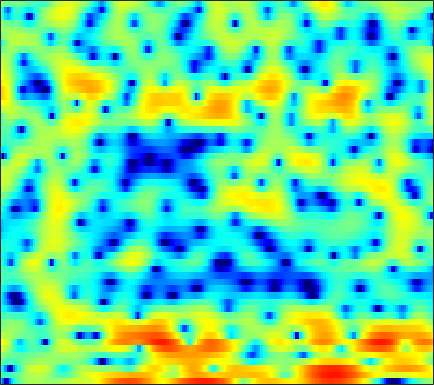

The table this chart was drawn from, first rows:
-7.8262, -11.474, -18.818, -15.023, -10.483, -6.694, -4.2013, -2.832, -1.4377, -0.41861, 0.33716, 0.75253, 1.1876, 1.477, 1.6052, 1.6861, 1.6893, 1.6491, 1.5477, 1.3824, 1.2094, 1.0816, 0.93717, 0.82865
-2.03, -2.495, -2.896, -3.009, -2.912, -2.574, -2.042, -1.568, -0.8908, -0.2071, 0.4385, 0.872, 1.371, 1.763, 1.987, 2.185, 2.268, 2.253, 2.132, 1.9, 1.556, 1.226, 0.7036, 0.09353
-3.651, -5.557, -8.981, -14.43, -20.32, -15.48, -9.551, -6.707, -3.957, -1.934, -0.3667, 0.5858, 1.601, 2.388, 2.841, 3.282, 3.544, 3.629, 3.6, 3.395, 3.02, 2.621, 1.919, 1.021
-1.034, -1.425, -1.882, -2.222, -2.371, -2.406, -2.247, -2.025, -1.649, -1.208, -0.7446, -0.4146, 0.0009387, 0.3711, 0.6191, 0.8948, 1.11, 1.23, 1.329, 1.363, 1.328, 1.262, 1.127, 0.9558
0.7226, 0.4843, 0.1439, -0.2207, -0.4967, -0.8407, -1.117, -1.282, -1.425, -1.478, -1.438, -1.367, -1.228, -1.044, -0.8993, -0.7076, -0.5214, -0.3945, -0.2216, -0.04569, 0.1333, 0.2716, 0.4657, 0.6522
3.307, 2.905, 2.196, 1.255, 0.403, -0.9426, -2.454, -3.604, -4.808, -5.282, -4.862, -4.233, -3.334, -2.579, -2.22, -1.969, -1.936, -2.04, -2.236, -2.349, -2.212, -1.891, -1.171, -0.2753
5.026, 4.617, 3.845, 2.767, 1.703, -0.1286, -2.521, -4.663, -7.357, -7.711, -5.828, -4.327, -2.846, -1.965, -1.687, -1.816, -2.557, -3.627, -6.008, -10.35, -19.62, -15.52, -7.618, -3.431
2.29, 2.294, 2.144, 1.843, 1.544, 1.064, 0.5467, 0.1583, -0.2954, -0.6185, -0.7856, -0.8531, -0.922, -1.051, -1.212, -1.484, -1.834, -2.127, -2.516, -2.765, -2.735, -2.479, -1.877, -1.081
-0.1343, 0.2941, 0.6788, 0.9062, 0.9742, 0.9565, 0.8423, 0.7214, 0.4723, 0.1595, -0.2142, -0.5259, -0.9723, -1.466, -1.848, -2.357, -2.8, -3.014, -3.083, -2.849, -2.36, -1.858, -1.089, -0.2948
-1.337, -0.7571, -0.1918, 0.1593, 0.2993, 0.3695, 0.3312, 0.2375, 0.03308, -0.2808, -0.7368, -1.188, -1.947, -2.966, -3.958, -5.729, -8.157, -10.44, -12.79, -10.86, -7.171, -4.817, -2.315, -0.3713
-2.653, -2.445, -2.3, -2.296, -2.379, -2.56, -2.782, -2.92, -3.048, -3.12, -3.167, -3.25, -3.442, -3.808, -4.203, -4.939, -5.858, -6.509, -6.795, -5.883, -4.081, -2.583, -0.7071, 0.9159
-4.337, -4.792, -5.628, -6.677, -7.555, -8.775, -9.942, -10.59, -10.79, -10.09, -8.769, -7.649, -6.229, -4.987, -4.191, -3.263, -2.442, -1.87, -1.086, -0.2702, 0.5754, 1.218, 2.047, 2.803
-5.482, -6.682, -8.639, -11.03, -13.09, -16.23, -20.01, -24.2, -32.14, -21.6, -15.18, -11.87, -8.474, -5.835, -4.221, -2.435, -0.9765, -0.03946, 1.029, 1.915, 2.643, 3.096, 3.58, 3.905
-5.169, -6.721, -9.343, -12.93, -16.62, -24.45, -36.26, -23.98, -18.08, -14.28, -11.03, -8.827, -6.235, -4.015, -2.564, -0.9022, 0.4846, 1.355, 2.321, 3.073, 3.637, 3.932, 4.162, 4.195
-3.349, -4.289, -5.638, -7.032, -8, -8.952, -9.256, -9.022, -8.133, -6.833, -5.415, -4.329, -2.902, -1.577, -0.6714, 0.4129, 1.339, 1.933, 2.569, 3.052, 3.375, 3.511, 3.548, 3.417
-2.079, -2.494, -3.017, -3.452, -3.7, -3.889, -3.84, -3.668, -3.278, -2.732, -2.055, -1.514, -0.788, -0.07335, 0.4217, 1.008, 1.495, 1.789, 2.079, 2.257, 2.32, 2.301, 2.19, 1.991
-1.744, -1.968, -2.227, -2.391, -2.431, -2.358, -2.143, -1.868, -1.407, -0.88, -0.3116, 0.1164, 0.6534, 1.11, 1.397, 1.677, 1.829, 1.851, 1.773, 1.567, 1.268, 1.011, 0.6698, 0.3607
-2.128, -2.473, -2.983, -3.382, -3.482, -3.257, -2.654, -2.003, -0.9992, 0.009699, 0.9195, 1.514, 2.183, 2.675, 2.919, 3.058, 2.972, 2.739, 2.179, 1.314, 0.171, -0.8221, -2.12, -2.969
-3.215, -4.072, -6.022, -9.318, -12.63, -12.82, -7.953, -5.052, -2.26, -0.2469, 1.259, 2.131, 3.033, 3.701, 4.046, 4.288, 4.248, 3.993, 3.281, 2.03, 0.007953, -2.306, -7.38, -18.58
-3.965, -4.397, -5.411, -6.797, -7.658, -7.616, -6.337, -5.05, -3.495, -2.327, -1.452, -0.8711, -0.1532, 0.6095, 1.201, 1.955, 2.543, 2.827, 2.943, 2.733, 2.211, 1.683, 0.9674, 0.506
-3.769, -3.739, -3.835, -3.991, -4.145, -4.306, -4.448, -4.663, -5.131, -5.989, -7.365, -8.604, -9.512, -8.063, -5.986, -3.304, -1.152, 0.0962, 1.339, 2.185, 2.735, 2.999, 3.211, 3.322
-4.678, -4.438, -4.23, -4.109, -4.111, -4.279, -4.602, -5.038, -5.931, -7.255, -9.226, -11.11, -12.99, -11.2, -8.518, -5.274, -2.763, -1.271, 0.3009, 1.493, 2.39, 2.896, 3.379, 3.686
-6.737, -6.154, -5.522, -5.093, -4.867, -4.721, -4.73, -4.789, -4.986, -5.209, -5.396, -5.436, -5.187, -4.565, -3.871, -2.758, -1.563, -0.6883, 0.3935, 1.339, 2.126, 2.605, 3.104, 3.432
-8.264, -7.378, -6.496, -5.883, -5.56, -5.219, -4.992, -4.853, -4.657, -4.471, -4.209, -3.955, -3.528, -2.969, -2.473, -1.726, -0.9092, -0.2833, 0.5467, 1.335, 2.032, 2.491, 2.993, 3.344
-7.454, -6.928, -6.489, -6.224, -6.139, -6.078, -5.989, -5.912, -5.698, -5.395, -5.003, -4.659, -4.157, -3.599, -3.123, -2.412, -1.609, -0.9481, -0.03304, 0.8891, 1.764, 2.36, 3.03, 3.544
-5.492, -5.686, -6.199, -6.983, -7.694, -8.719, -9.432, -9.579, -9.253, -8.495, -7.752, -7.279, -6.773, -6.399, -6.122, -5.582, -4.684, -3.751, -2.269, -0.7164, 0.7732, 1.766, 2.891, 3.767
-3.757, -4.463, -5.817, -7.912, -10.12, -14.68, -24.12, -26.43, -16.68, -12.82, -10.91, -10.27, -10.27, -11.18, -12.6, -15.31, -15.25, -11.79, -7.18, -3.648, -0.9557, 0.6525, 2.365, 3.646
-2.09, -2.664, -3.75, -5.226, -6.566, -8.455, -10.09, -10.68, -10.71, -10.26, -9.964, -9.949, -10.32, -11.13, -11.97, -12.9, -12.21, -10.23, -6.904, -3.838, -1.293, 0.2825, 1.995, 3.309
-0.266, -0.4788, -1.019, -1.776, -2.481, -3.493, -4.577, -5.332, -6.378, -7.409, -8.439, -9.093, -9.684, -9.79, -9.446, -8.5, -7.083, -5.805, -3.945, -2.082, -0.358, 0.8012, 2.119, 3.146
1.706, 1.679, 1.395, 0.8806, 0.333, -0.5814, -1.724, -2.759, -4.42, -6.538, -9.335, -12.15, -16.87, -17.56, -14.07, -9.977, -6.926, -5.083, -3.01, -1.239, 0.2414, 1.201, 2.24, 3.019
2.971, 2.927, 2.71, 2.285, 1.846, 1.052, 0.03601, -0.9192, -2.409, -4.274, -6.484, -8.313, -10.41, -10.85, -9.848, -7.848, -5.854, -4.491, -2.872, -1.449, -0.1943, 0.6204, 1.509, 2.165
3.141, 3.066, 2.892, 2.613, 2.334, 1.842, 1.206, 0.6277, -0.2971, -1.35, -2.465, -3.315, -4.331, -5.077, -5.441, -5.632, -5.42, -4.983, -4.073, -2.926, -1.71, -0.8701, 0.09216, 0.7921
2.468, 2.398, 2.364, 2.387, 2.398, 2.373, 2.228, 2.029, 1.579, 0.9515, 0.1247, -0.6496, -1.908, -3.51, -5.004, -7.471, -10.17, -11.02, -8.95, -5.854, -3.372, -2.017, -0.696, 0.1235
-0.7188, -0.921, -0.5589, 0.3492, 1.104, 2.015, 2.659, 2.962, 3.106, 2.954, 2.475, 1.936, 0.8769, -0.6306, -2.119, -4.69, -7.624, -8.665, -6.765, -3.932, -1.759, -0.6402, 0.2662, 0.599
-12.29, -23.3, -11.02, -5.111, -2.505, -0.2348, 1.258, 1.998, 2.661, 2.975, 3.018, 2.887, 2.54, 2.034, 1.591, 1.016, 0.5888, 0.4523, 0.5543, 0.8789, 1.187, 1.335, 1.24, 0.7204
-5.48, -5.819, -5.288, -3.987, -2.942, -1.682, -0.6827, -0.08769, 0.4933, 0.9137, 1.225, 1.373, 1.518, 1.609, 1.65, 1.689, 1.732, 1.774, 1.826, 1.852, 1.8, 1.672, 1.347, 0.7796
-2.617, -2.751, -2.776, -2.682, -2.57, -2.412, -2.285, -2.186, -2.066, -1.851, -1.523, -1.177, -0.6565, -0.1142, 0.278, 0.7459, 1.138, 1.376, 1.614, 1.751, 1.808, 1.772, 1.65, 1.437
-1.754, -1.875, -2.087, -2.42, -2.758, -3.412, -4.292, -5.097, -6.081, -6.58, -6.12, -5.186, -3.681, -2.239, -1.303, -0.2828, 0.4872, 0.9189, 1.339, 1.614, 1.77, 1.845, 1.893, 1.926
-1.598, -1.467, -1.48, -1.773, -2.249, -3.335, -5.112, -7.182, -11.82, -25.25, -16.09, -10.05, -5.731, -3.074, -1.69, -0.371, 0.5067, 0.9408, 1.283, 1.43, 1.431, 1.404, 1.381, 1.446
-2.376, -1.345, -0.4798, -0.1005, -0.1518, -0.5808, -1.395, -2.229, -3.336, -3.975, -3.717, -2.977, -1.737, -0.586, 0.1149, 0.7806, 1.137, 1.205, 1.031, 0.5731, -0.126, -0.7665, -1.553, -1.928
-1.933, -0.4009, 0.9238, 1.641, 1.881, 1.92, 1.697, 1.455, 1.128, 0.8673, 0.7688, 0.7657, 0.8569, 0.9682, 1.016, 0.9662, 0.7112, 0.3553, -0.3806, -1.555, -3.327, -5.293, -9.491, -18.12
2.014, 2.437, 2.828, 2.97, 2.936, 2.686, 2.289, 1.954, 1.436, 0.9361, 0.5109, 0.2415, -0.06262, -0.3345, -0.5569, -0.9065, -1.354, -1.782, -2.502, -3.413, -4.557, -5.486, -6.721, -7.367
5.17, 4.976, 4.598, 4.046, 3.498, 2.588, 1.531, 0.6532, -0.5198, -1.548, -2.374, -2.787, -3.167, -3.459, -3.684, -4.042, -4.455, -4.8, -5.299, -5.721, -5.938, -5.943, -5.597, -4.877
6.95, 6.489, 5.67, 4.582, 3.535, 1.815, -0.3662, -2.385, -5.388, -8.336, -9.767, -9.55, -8.74, -8.225, -8.132, -8.385, -8.982, -9.577, -10.47, -11.35, -11.78, -11.41, -9.641, -7.122
6.999, 6.521, 5.615, 4.344, 3.119, 1.063, -1.62, -4.188, -8.72, -14.87, -17.69, -15.2, -12.87, -12.21, -12.51, -13.63, -15.23, -16.36, -17.55, -19.33, -24.53, -29.43, -16.98, -10.24
5.811, 5.488, 4.761, 3.693, 2.689, 1.076, -0.8434, -2.431, -4.605, -6.65, -8.331, -9.294, -10.54, -12.08, -13.76, -17.28, -24.27, -40.25, -23.44, -17.93, -14.73, -12.66, -9.709, -6.641
4.465, 4.248, 3.679, 2.84, 2.044, 0.7747, -0.6642, -1.782, -3.325, -4.82, -6.163, -7.08, -8.238, -9.391, -10.26, -11.41, -12.22, -12.34, -11.6, -10.09, -8.213, -6.778, -4.84, -2.948
3.548, 3.287, 2.726, 1.921, 1.144, -0.1035, -1.55, -2.738, -4.4, -5.93, -7.099, -7.671, -7.955, -7.887, -7.699, -7.34, -6.854, -6.389, -5.617, -4.685, -3.599, -2.727, -1.55, -0.3778
2.916, 2.626, 2.093, 1.325, 0.5548, -0.7638, -2.517, -4.227, -7.122, -10.98, -14.73, -14.46, -11.18, -8.405, -6.848, -5.271, -4.072, -3.313, -2.415, -1.583, -0.8082, -0.2358, 0.4927, 1.191
1.6, 1.558, 1.434, 1.105, 0.6754, -0.2071, -1.53, -2.871, -5.18, -8.028, -10.34, -10.19, -7.939, -5.588, -4.176, -2.715, -1.643, -1.022, -0.3744, 0.1343, 0.5364, 0.8119, 1.157, 1.493
-2.138, -1.077, 0.06397, 0.7902, 1.059, 1.073, 0.7728, 0.3866, -0.2501, -0.8473, -1.241, -1.302, -1.065, -0.636, -0.2774, 0.1299, 0.4162, 0.5167, 0.4919, 0.2903, 0.000881, -0.2347, -0.4419, -0.4237
-5.66, -2.951, -0.6603, 0.7604, 1.438, 1.983, 2.226, 2.272, 2.218, 2.089, 1.959, 1.885, 1.804, 1.734, 1.662, 1.49, 1.165, 0.7745, -0.007573, -1.181, -2.83, -4.401, -6.602, -7.411
-0.7107, -0.1195, 0.6816, 1.337, 1.717, 2.08, 2.275, 2.333, 2.321, 2.224, 2.086, 1.959, 1.768, 1.571, 1.398, 1.11, 0.6715, 0.2006, -0.7114, -2.082, -4.179, -6.431, -10.72, -13.13
1.395, 1.261, 1.18, 1.167, 1.182, 1.184, 1.144, 1.06, 0.8633, 0.5847, 0.2364, -0.03344, -0.3219, -0.4984, -0.5424, -0.523, -0.4831, -0.5029, -0.6628, -1.004, -1.504, -1.924, -2.326, -2.336
1.006, 0.3437, -0.3966, -0.839, -0.978, -1.002, -0.993, -1.078, -1.42, -2.086, -3.086, -3.968, -5.027, -5.404, -5, -3.869, -2.572, -1.711, -0.7843, -0.1035, 0.4062, 0.7108, 1.076, 1.427
-1.505, -3.505, -6.32, -7.672, -6.946, -5.173, -3.856, -3.356, -3.36, -4.204, -6.067, -8.469, -14.54, -33.09, -14.86, -8.187, -4.685, -2.92, -1.204, 0.05397, 1.01, 1.611, 2.279, 2.862
-2.103, -4.687, -9.259, -11.85, -9.433, -6.076, -4.074, -3.265, -2.879, -3.151, -3.963, -4.801, -5.883, -6.312, -5.921, -4.775, -3.439, -2.529, -1.471, -0.5611, 0.2416, 0.814, 1.558, 2.285
1.069, 0.2648, -0.6623, -1.195, -1.26, -1.045, -0.7353, -0.5563, -0.5132, -0.6786, -1.014, -1.332, -1.792, -2.17, -2.378, -2.57, -2.734, -2.842, -2.965, -2.984, -2.706, -2.272, -1.372, -0.3073
